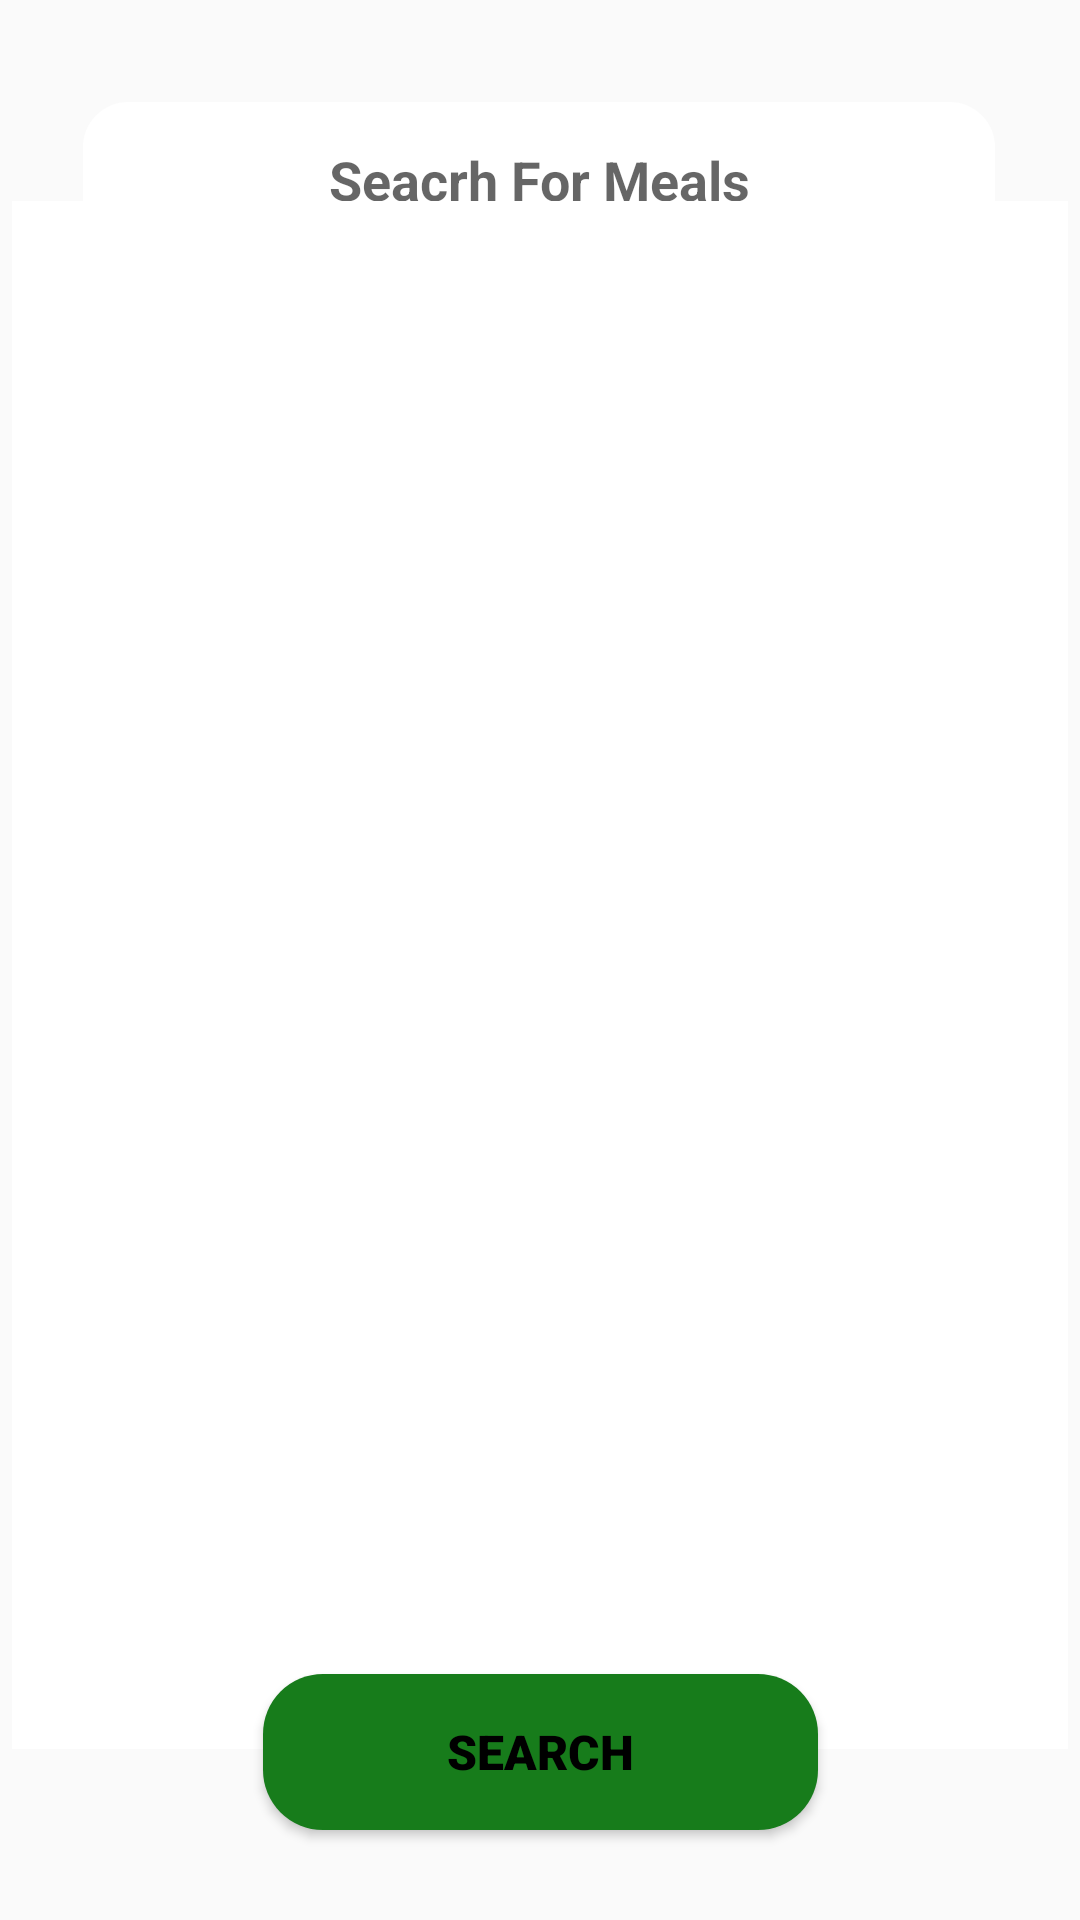

Write the Android layout XML for this screen, with the resource values it uses.
<!-- AndroidManifest.xml: application theme Theme.MealMap -->
<!-- res/layout/fragment_search_for_meal.xml -->
<?xml version="1.0" encoding="utf-8"?>
<androidx.constraintlayout.widget.ConstraintLayout xmlns:android="http://schemas.android.com/apk/res/android"
    xmlns:app="http://schemas.android.com/apk/res-auto"
    xmlns:tools="http://schemas.android.com/tools"
    android:layout_width="match_parent"
    android:layout_height="match_parent"
    android:background="@drawable/bg1"
    tools:context=".fragments.searchForMeal.SearchForMeal">

    <androidx.recyclerview.widget.RecyclerView
        android:id="@+id/recyclerview"
        android:layout_width="match_parent"
        android:layout_height="0dp"
        app:layout_constraintBottom_toBottomOf="parent"
        app:layout_constraintEnd_toEndOf="parent"
        app:layout_constraintHorizontal_bias="0.5"
        app:layout_constraintStart_toStartOf="parent"
        app:layout_constraintTop_toTopOf="parent"
        app:layout_constraintVertical_bias="0.5"
       />

    <androidx.constraintlayout.widget.ConstraintLayout
        android:layout_width="match_parent"
        android:layout_height="match_parent"
        android:clickable="true"
        android:focusable="true"
        app:layout_constraintStart_toStartOf="parent"
        tools:layout_editor_absoluteY="-28dp">

        <Button
            android:id="@+id/searchForBtn"
            android:layout_width="185dp"
            android:layout_height="52dp"
            android:background="@drawable/cuz_btn2"
            android:fontFamily="sans-serif-black"
            android:text="SEARCH"
            android:textAllCaps="false"
            android:textColor="@color/black"
            android:textSize="16sp"
            android:textStyle="bold"
            app:layout_constraintBottom_toBottomOf="parent"
            app:layout_constraintEnd_toEndOf="parent"
            app:layout_constraintStart_toStartOf="parent"
            app:layout_constraintTop_toTopOf="parent"
            app:layout_constraintVertical_bias="0.949" />

        <EditText
            android:id="@+id/searchText"
            android:layout_width="304dp"
            android:layout_height="52dp"
            android:background="@drawable/search"
            android:ems="10"
            android:hint="Seacrh For Meals"
            android:inputType="textPersonName"
            android:textAlignment="center"
            android:textColor="@color/black"
            android:textStyle="bold"
            app:layout_constraintBottom_toBottomOf="parent"
            app:layout_constraintEnd_toEndOf="parent"
            app:layout_constraintHorizontal_bias="0.495"
            app:layout_constraintStart_toStartOf="parent"
            app:layout_constraintTop_toTopOf="parent"
            app:layout_constraintVertical_bias="0.058" />

        <TextView
            android:id="@+id/mealRes"
            android:layout_width="352dp"
            android:layout_height="516dp"
            android:background="#FFFFFF"
            android:scrollbarSize="8dp"
            android:scrollbars="vertical"
            android:textColor="@color/black"
            android:textSize="16sp"
            app:layout_constraintBottom_toBottomOf="parent"
            app:layout_constraintEnd_toEndOf="parent"
            app:layout_constraintHorizontal_bias="0.491"
            app:layout_constraintStart_toStartOf="parent"
            app:layout_constraintTop_toTopOf="parent"
            app:layout_constraintVertical_bias="0.539" />

    </androidx.constraintlayout.widget.ConstraintLayout>


</androidx.constraintlayout.widget.ConstraintLayout>
<!-- resources referenced by this layout -->
<resources>
  <!-- drawable cuz_btn2 (drawable) -->
  <?xml version="1.0" encoding="utf-8"?>
  <shape android:shape="rectangle" xmlns:android="http://schemas.android.com/apk/res/android">
      <solid android:color="#177C1B"/>
      <corners android:radius="20dp"/>
  
  </shape>
  <!-- drawable search (drawable) -->
  <?xml version="1.0" encoding="utf-8"?>
  <shape android:shape="rectangle" xmlns:android="http://schemas.android.com/apk/res/android">
      <solid android:color="@color/white"/>
      <corners android:radius="15dp"/>
  
  
  </shape>
  <style name="Theme.MealMap" parent="Theme.AppCompat.DayNight.DarkActionBar">
          
          <item name="colorPrimary">@color/purple_500</item>
          <item name="colorPrimaryVariant">@color/purple_700</item>
          <item name="colorOnPrimary">@color/white</item>
          
          <item name="colorSecondary">@color/teal_200</item>
          <item name="colorSecondaryVariant">@color/teal_700</item>
          <item name="colorOnSecondary">@color/black</item>
          
  
          <item name="android:statusBarColor">@color/teal_700</item>
          
      </style>
  <!-- not gathered from this repository: default colours our renderer supplied (Android Studio template values) -->
  <color name="purple_500">#FF6200EE</color>
  <color name="purple_700">#FF3700B3</color>
  <color name="teal_200">#FF03DAC5</color>
  <color name="teal_700">#FF018786</color>
  <color name="black">#FF000000</color>
  <color name="white">#FFFFFFFF</color>
</resources>
